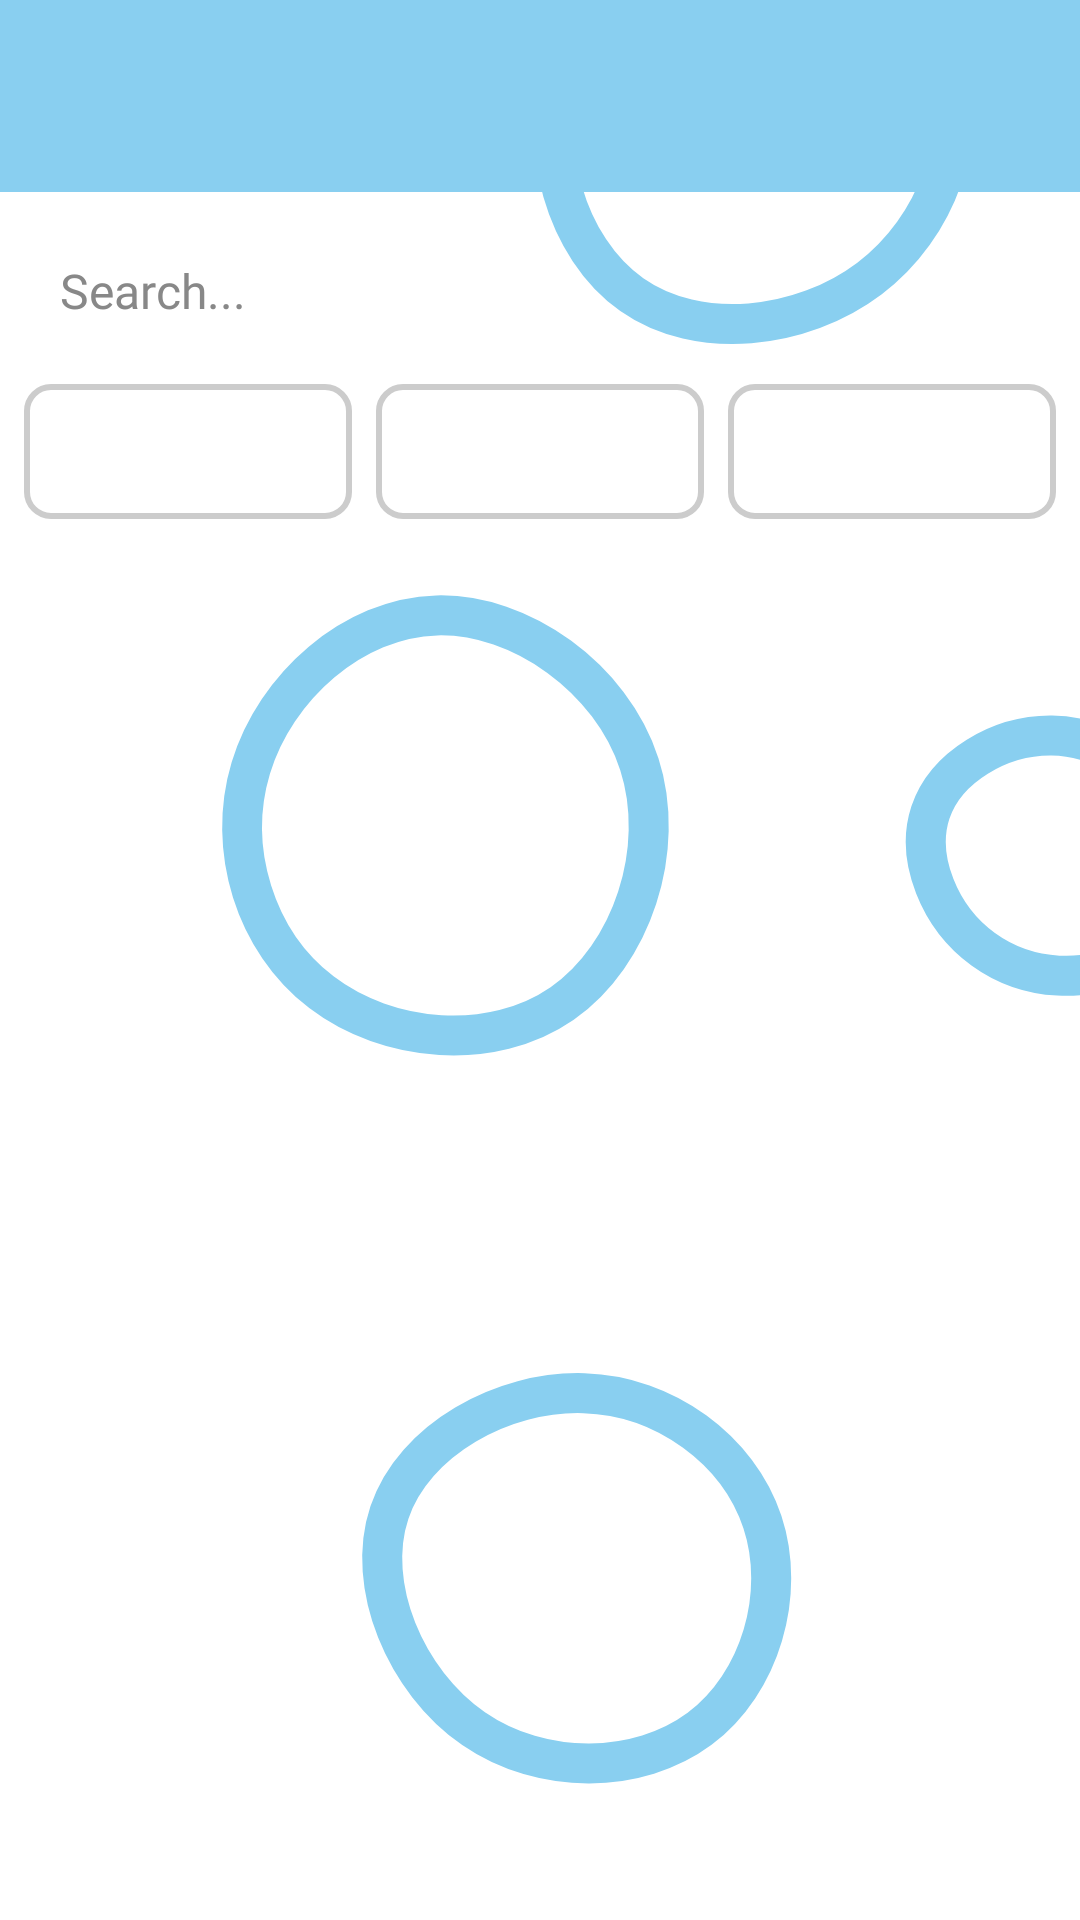

Write the Android layout XML for this screen, with the resource values it uses.
<!-- AndroidManifest.xml: application theme Theme.BakalarkaX -->
<!-- res/layout/activity_my_clothes.xml -->
<androidx.drawerlayout.widget.DrawerLayout
    xmlns:android="http://schemas.android.com/apk/res/android"
    xmlns:app="http://schemas.android.com/apk/res-auto"
    xmlns:tools="http://schemas.android.com/tools"
    android:id="@+id/drawer_layout"
    android:layout_width="match_parent"
    android:layout_height="match_parent"
    android:fitsSystemWindows="true"
    tools:context=".Clothes.MyClothesActivity"
    android:background="@drawable/main_app_design">

    <LinearLayout
        android:layout_width="match_parent"
        android:layout_height="match_parent"
        android:orientation="vertical">

        <androidx.appcompat.widget.Toolbar
            android:id="@+id/toolbar"
            android:layout_width="match_parent"
            android:layout_height="?attr/actionBarSize"
            android:background="#89CFF0"
            android:theme="@style/ThemeOverlay.AppCompat.Dark.ActionBar"/>

        <LinearLayout
            android:id="@+id/filter_section"
            android:layout_width="match_parent"
            android:layout_height="wrap_content"
            android:orientation="vertical"
            android:padding="8dp">

            <EditText
                android:id="@+id/editTextSearch"
                android:layout_width="match_parent"
                android:layout_height="50dp"
                android:hint="Search..."
                android:background="@drawable/edittext_background"
                android:padding="12dp"
                android:textColor="#000"
                android:textColorHint="#888"
                android:textSize="16sp"
                android:fontFamily="@font/applefont"
                android:layout_marginBottom="6dp"
                />


            <LinearLayout
                android:layout_width="match_parent"
                android:layout_height="wrap_content"
                android:orientation="horizontal"
                android:gravity="center"
                android:layout_marginTop="0dp">

                <Spinner
                    android:id="@+id/spinnerSeasonFilter"
                    android:layout_width="0dp"
                    android:layout_height="45dp"
                    android:layout_weight="1"
                    android:background="@drawable/spinner_box"
                    android:paddingStart="8dp"
                    android:paddingEnd="8dp"
                    android:fontFamily="@font/applefont"/>

                <Spinner
                    android:id="@+id/spinnerBodyPartFilter"
                    android:layout_width="0dp"
                    android:layout_height="45dp"
                    android:layout_weight="1"
                    android:layout_marginStart="8dp"
                    android:background="@drawable/spinner_box"
                    android:paddingStart="8dp"
                    android:paddingEnd="8dp"
                    android:fontFamily="@font/applefont"/>

                <Spinner
                    android:id="@+id/spinnerCategoryFilter"
                    android:layout_width="0dp"
                    android:layout_height="45dp"
                    android:layout_weight="1"
                    android:layout_marginStart="8dp"
                    android:background="@drawable/spinner_box"
                    android:paddingStart="8dp"
                    android:paddingEnd="8dp"
                    android:fontFamily="@font/applefont"/>
            </LinearLayout>
    </LinearLayout>

        <androidx.recyclerview.widget.RecyclerView
            android:id="@+id/recyclerViewClothes"
            android:layout_width="match_parent"
            android:layout_height="0dp"
            android:layout_weight="1"
            android:padding="8dp"
            android:layout_margin="8dp"
            android:clipToPadding="false"
            tools:listitem="@layout/item_clothing" />

    </LinearLayout>

    <com.google.android.material.navigation.NavigationView
        android:id="@+id/nav_view"
        android:layout_width="wrap_content"
        android:layout_height="match_parent"
        android:layout_gravity="start"
        android:fitsSystemWindows="true"
        app:menu="@menu/drawer_menu"
        app:headerLayout="@layout/nav_header"/>
</androidx.drawerlayout.widget.DrawerLayout>
<!-- res/layout/item_clothing.xml (included above) -->
<androidx.cardview.widget.CardView xmlns:android="http://schemas.android.com/apk/res/android"
    xmlns:app="http://schemas.android.com/apk/res-auto"
    android:layout_width="match_parent"
    android:layout_height="wrap_content"
    android:layout_margin="8dp"
    app:cardCornerRadius="12dp"
    app:cardElevation="4dp"
    app:cardBackgroundColor="@android:color/white">

    <androidx.constraintlayout.widget.ConstraintLayout
        android:layout_width="match_parent"
        android:layout_height="wrap_content"
        android:padding="8dp">

        <ImageView
            android:id="@+id/imageViewClothing"
            android:layout_width="0dp"
            android:layout_height="0dp"
            android:scaleType="centerCrop"
            android:adjustViewBounds="true"
            app:layout_constraintTop_toTopOf="parent"
            app:layout_constraintStart_toStartOf="parent"
            app:layout_constraintEnd_toEndOf="parent"
            app:layout_constraintDimensionRatio="3:4" />

        <TextView
            android:id="@+id/textViewBrand"
            android:layout_width="0dp"
            android:layout_height="wrap_content"
            android:textSize="14sp"
            android:textStyle="bold"
            android:textColor="#000"
            android:gravity="center"
            android:layout_marginTop="4dp"
            app:layout_constraintTop_toBottomOf="@id/imageViewClothing"
            app:layout_constraintStart_toStartOf="parent"
            app:layout_constraintEnd_toEndOf="parent"
            android:fontFamily="@font/applebold"/>

        <TextView
            android:id="@+id/textViewCategory"
            android:layout_width="0dp"
            android:layout_height="wrap_content"
            android:textSize="12sp"
            android:textColor="#444"
            android:gravity="center"
            app:layout_constraintTop_toBottomOf="@id/textViewBrand"
            app:layout_constraintStart_toStartOf="parent"
            app:layout_constraintEnd_toEndOf="parent"
            android:fontFamily="@font/applefont"/>

        <TextView
            android:id="@+id/textViewSeason"
            android:layout_width="0dp"
            android:layout_height="wrap_content"
            android:textSize="12sp"
            android:textColor="#444"
            android:gravity="center"
            app:layout_constraintTop_toBottomOf="@id/textViewCategory"
            app:layout_constraintStart_toStartOf="parent"
            app:layout_constraintEnd_toEndOf="parent"
            android:fontFamily="@font/applefont"/>

        <TextView
            android:id="@+id/textViewQrCode"
            android:layout_width="0dp"
            android:layout_height="wrap_content"
            android:textSize="12sp"
            android:textColor="#444"
            android:gravity="center"
            app:layout_constraintTop_toBottomOf="@id/textViewSeason"
            app:layout_constraintStart_toStartOf="parent"
            app:layout_constraintEnd_toEndOf="parent"
            app:layout_constraintBottom_toBottomOf="parent"
            android:layout_marginBottom="4dp"
            android:fontFamily="@font/applefont"/>

    </androidx.constraintlayout.widget.ConstraintLayout>
</androidx.cardview.widget.CardView>
<!-- res/layout/nav_header.xml (included above) -->
<LinearLayout xmlns:android="http://schemas.android.com/apk/res/android"
    android:orientation="vertical"
    android:layout_width="match_parent"
    android:layout_height="125dp"
    android:padding="16dp"
    android:background="@drawable/drawer_design"
    android:gravity="bottom"
    >

    <TextView
        android:id="@+id/nav_header_title"
        android:layout_width="wrap_content"
        android:layout_height="wrap_content"
        android:text="Smartdrobe"
        android:textSize="24sp"
        android:textStyle="bold"
        android:textColor="@android:color/white" />
</LinearLayout>
<!-- resources referenced by this layout -->
<resources>
  <!-- drawable drawer_design (drawable) -->
  <vector xmlns:android="http://schemas.android.com/apk/res/android"
      android:width="900dp"
      android:height="675dp"
      android:viewportWidth="900"
      android:viewportHeight="675">
    <path
        android:pathData="M0,0h900v675h-900z"
        android:fillColor="#89cff0"/>
    <path
        android:pathData="M0,220L10.7,208C21.3,196 42.7,172 64.2,150.5C85.7,129 107.3,110 128.8,126.5C150.3,143 171.7,195 193,208.3C214.3,221.7 235.7,196.3 257,193.2C278.3,190 299.7,209 321.2,210.7C342.7,212.3 364.3,196.7 385.8,197.2C407.3,197.7 428.7,214.3 450,207.7C471.3,201 492.7,171 514.2,171.3C535.7,171.7 557.3,202.3 578.8,217.5C600.3,232.7 621.7,232.3 643,208.7C664.3,185 685.7,138 707,122.3C728.3,106.7 749.7,122.3 771.2,127.8C792.7,133.3 814.3,128.7 835.8,136.7C857.3,144.7 878.7,165.3 889.3,175.7L900,186L900,0L889.3,0C878.7,0 857.3,0 835.8,0C814.3,0 792.7,0 771.2,0C749.7,0 728.3,0 707,0C685.7,0 664.3,0 643,0C621.7,0 600.3,0 578.8,0C557.3,0 535.7,0 514.2,0C492.7,0 471.3,0 450,0C428.7,0 407.3,0 385.8,0C364.3,0 342.7,0 321.2,0C299.7,0 278.3,0 257,0C235.7,0 214.3,0 193,0C171.7,0 150.3,0 128.8,0C107.3,0 85.7,0 64.2,0C42.7,0 21.3,0 10.7,0L0,0Z"
        android:strokeLineJoin="miter"
        android:fillColor="#BB004B"
        android:strokeLineCap="round"/>
  </vector>
  <!-- drawable spinner_box (drawable) -->
  <?xml version="1.0" encoding="utf-8"?>
  <shape xmlns:android="http://schemas.android.com/apk/res/android"
      android:shape="rectangle">
      <solid android:color="#FFFFFF"/>
      <stroke android:width="2dp" android:color="#CCCCCC"/>
      <corners android:radius="8dp"/>
      <padding
          android:left="8dp"
          android:top="8dp"
          android:right="8dp"
          android:bottom="8dp" />
  </shape>
  <style name="Theme.BakalarkaX" parent="Base.Theme.BakalarkaX" />
  <style name="Base.Theme.BakalarkaX" parent="Theme.Material3.Light.NoActionBar">
          <item name="colorPrimary">@color/babyblue</item>
          <item name="colorOnPrimary">@color/redd</item>
          <item name="colorSecondary">#03DAC5</item>
          <item name="colorOnSecondary">#FFFFFF</item>
  
          <item name="android:buttonStyle">@style/MyButtonStyle</item>
      </style>
  <color name="babyblue">#89cff0</color>
  <color name="redd">#BB004B</color>
  <style name="MyButtonStyle" parent="Widget.Material3.Button">
          <item name="android:backgroundTint">@color/redd</item>
          <item name="android:textColor">@color/white</item>
          <item name="cornerRadius">20dp</item>
          <item name="android:padding">10dp</item>
      </style>
  <color name="white">#FFFFFFFF</color>
</resources>
